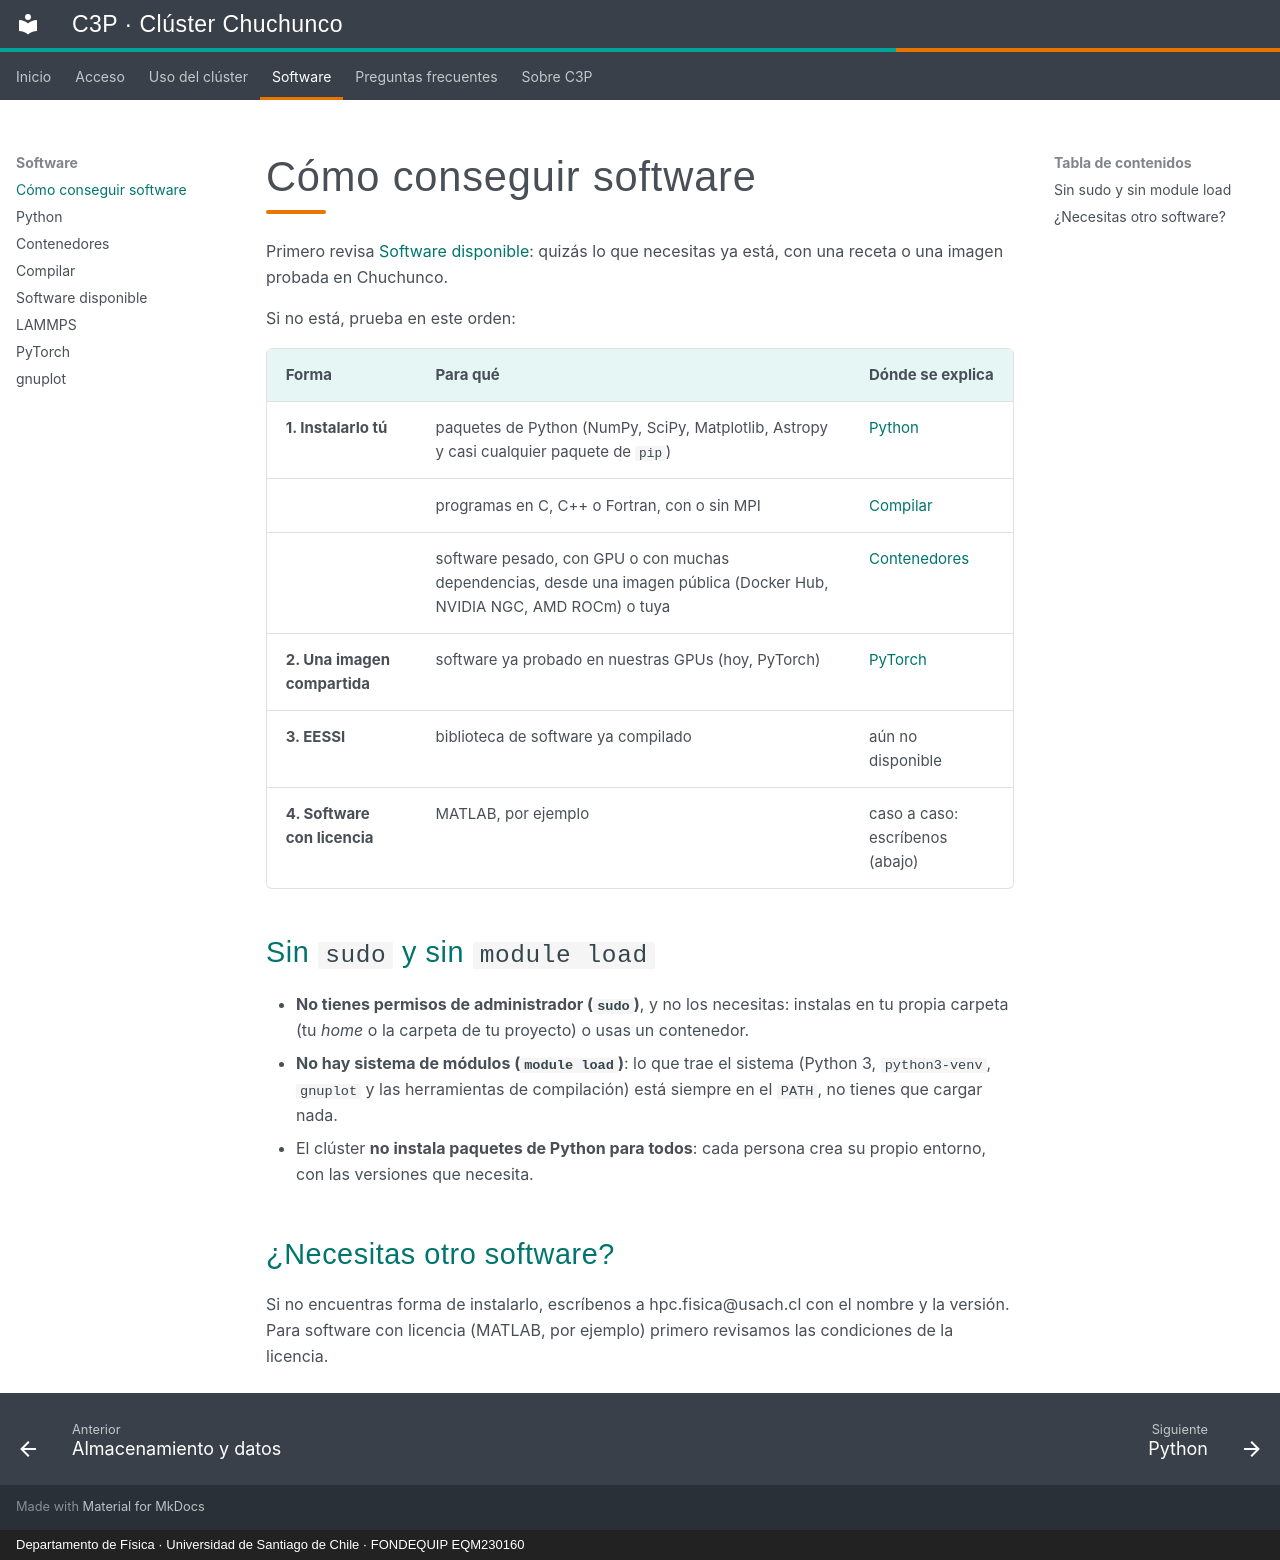

repository: c3p-usach/c3p-docs · page: software/index.html · generator: mkdocs · copyright: Departamento de Física · Universidad de Santiago de Chile · FONDEQUIP EQM230160

# Cómo conseguir software

Primero revisa [Software disponible](catalogo.md): quizás lo que necesitas ya está, con una receta o una imagen probada en Chuchunco.

Si no está, prueba en este orden:

| Forma | Para qué | Dónde se explica |
|---|---|---|
| **1. Instalarlo tú** | paquetes de Python (NumPy, SciPy, Matplotlib, Astropy y casi cualquier paquete de `pip`) | [Python](python.md) |
| | programas en C, C++ o Fortran, con o sin MPI | [Compilar](compilar.md) |
| | software pesado, con GPU o con muchas dependencias, desde una imagen pública (Docker Hub, NVIDIA NGC, AMD ROCm) o tuya | [Contenedores](contenedores.md) |
| **2. Una imagen compartida** | software ya probado en nuestras GPUs (hoy, PyTorch) | [PyTorch](pytorch.md) |
| **3. EESSI** | biblioteca de software ya compilado | aún no disponible |
| **4. Software con licencia** | MATLAB, por ejemplo | caso a caso: escríbenos (abajo) |

## Sin `sudo` y sin `module load`

- **No tienes permisos de administrador (`sudo`)**, y no los necesitas: instalas en tu propia carpeta (tu *home* o la carpeta de tu proyecto) o usas un contenedor.
- **No hay sistema de módulos (`module load`)**: lo que trae el sistema (Python 3, `python3-venv`, `gnuplot` y las herramientas de compilación) está siempre en el `PATH`, no tienes que cargar nada.
- El clúster **no instala paquetes de Python para todos**: cada persona crea su propio entorno, con las versiones que necesita.

## ¿Necesitas otro software?

Si no encuentras forma de instalarlo, escríbenos a hpc.fisica@usach.cl con el nombre y la versión. Para software con licencia (MATLAB, por ejemplo) primero revisamos las condiciones de la licencia.
